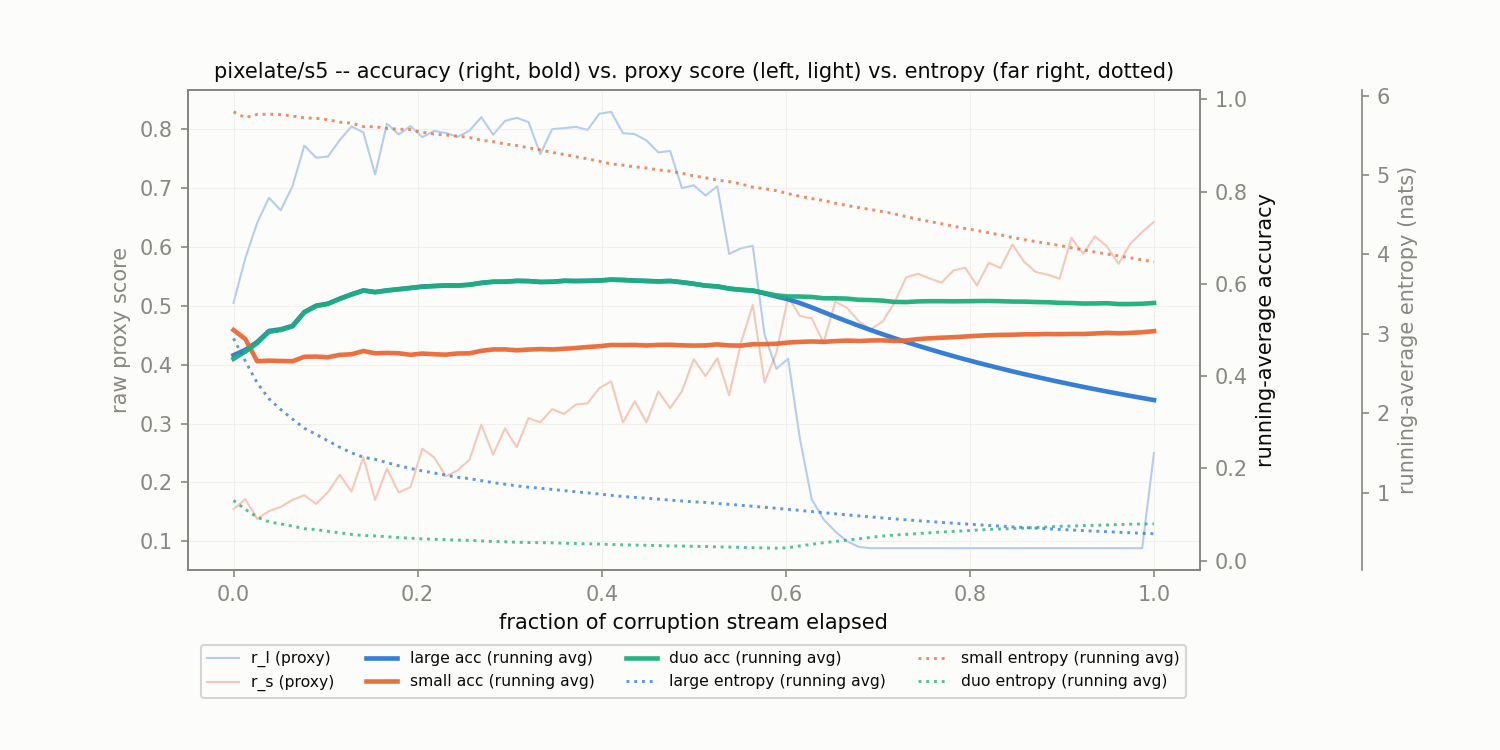

Source data for this figure (header and first rows):
corruption, t_frac, r_l, r_s, large_acc_run, small_acc_run, duo_acc_run, large_ent_run, small_ent_run, duo_ent_run
pixelate/s5, 0.0, 0.5049, 0.1546, 0.4453, 0.5, 0.4375, 2.943, 5.795, 0.9045
pixelate/s5, 0.01282, 0.5808, 0.1715, 0.457, 0.4805, 0.4531, 2.658, 5.721, 0.7926
pixelate/s5, 0.02564, 0.6406, 0.1382, 0.474, 0.4323, 0.4714, 2.385, 5.762, 0.6935
pixelate/s5, 0.03846, 0.6833, 0.1513, 0.498, 0.4336, 0.4961, 2.184, 5.766, 0.6359
pixelate/s5, 0.05128, 0.6621, 0.1585, 0.5016, 0.4328, 0.5, 2.048, 5.76, 0.6083
pixelate/s5, 0.0641, 0.7033, 0.1703, 0.5091, 0.4323, 0.5078, 1.928, 5.741, 0.5807
pixelate/s5, 0.07692, 0.7718, 0.1783, 0.5391, 0.442, 0.5379, 1.813, 5.718, 0.5488
pixelate/s5, 0.08974, 0.7514, 0.1635, 0.5527, 0.4424, 0.5518, 1.735, 5.714, 0.5378
pixelate/s5, 0.1026, 0.7533, 0.1834, 0.5573, 0.441, 0.5564, 1.654, 5.696, 0.5154
pixelate/s5, 0.1154, 0.7813, 0.2131, 0.568, 0.4461, 0.5672, 1.574, 5.664, 0.4969
pixelate/s5, 0.1282, 0.8046, 0.1843, 0.5774, 0.4474, 0.5767, 1.503, 5.653, 0.477
pixelate/s5, 0.141, 0.7946, 0.2428, 0.5859, 0.4544, 0.5853, 1.448, 5.61, 0.4628
pixelate/s5, 0.1538, 0.7231, 0.1701, 0.5823, 0.4495, 0.5817, 1.422, 5.607, 0.458
pixelate/s5, 0.1667, 0.8092, 0.2237, 0.5859, 0.4503, 0.5854, 1.38, 5.585, 0.4473
pixelate/s5, 0.1795, 0.791, 0.1828, 0.5885, 0.4495, 0.588, 1.341, 5.577, 0.4375
pixelate/s5, 0.1923, 0.8051, 0.1921, 0.5913, 0.4463, 0.5908, 1.307, 5.571, 0.4293
pixelate/s5, 0.2051, 0.7863, 0.2574, 0.5942, 0.449, 0.5938, 1.275, 5.537, 0.4205
pixelate/s5, 0.2179, 0.7968, 0.2426, 0.5955, 0.4475, 0.5951, 1.249, 5.514, 0.4155
pixelate/s5, 0.2308, 0.7933, 0.2105, 0.5966, 0.4465, 0.5962, 1.222, 5.503, 0.4108
pixelate/s5, 0.2436, 0.7868, 0.2206, 0.5965, 0.4492, 0.5961, 1.196, 5.489, 0.4051
pixelate/s5, 0.2564, 0.7975, 0.2387, 0.5982, 0.4494, 0.5978, 1.179, 5.471, 0.4021
pixelate/s5, 0.2692, 0.8203, 0.2981, 0.6023, 0.4549, 0.6019, 1.154, 5.438, 0.3954
pixelate/s5, 0.2821, 0.7904, 0.2473, 0.6046, 0.4579, 0.6043, 1.128, 5.419, 0.3877
pixelate/s5, 0.2949, 0.8139, 0.2918, 0.6048, 0.458, 0.6045, 1.109, 5.389, 0.3838
pixelate/s5, 0.3077, 0.8191, 0.2597, 0.6066, 0.4559, 0.6062, 1.088, 5.371, 0.3781
pixelate/s5, 0.3205, 0.812, 0.3091, 0.6061, 0.4576, 0.6058, 1.071, 5.342, 0.3747
pixelate/s5, 0.3333, 0.7574, 0.302, 0.6042, 0.4586, 0.6039, 1.057, 5.316, 0.373
pixelate/s5, 0.3462, 0.7999, 0.3246, 0.6046, 0.4579, 0.6044, 1.043, 5.284, 0.3702
pixelate/s5, 0.359, 0.8016, 0.3161, 0.6067, 0.4593, 0.6064, 1.028, 5.259, 0.3662
pixelate/s5, 0.3718, 0.8038, 0.3321, 0.6062, 0.4609, 0.606, 1.013, 5.23, 0.3622
pixelate/s5, 0.3846, 0.7986, 0.3343, 0.6066, 0.4632, 0.6064, 0.9994, 5.203, 0.3586
pixelate/s5, 0.3974, 0.826, 0.3602, 0.6074, 0.4648, 0.6072, 0.9851, 5.172, 0.3552
pixelate/s5, 0.4103, 0.8293, 0.3718, 0.6091, 0.4676, 0.6089, 0.9686, 5.139, 0.3495
pixelate/s5, 0.4231, 0.7931, 0.3017, 0.6085, 0.4674, 0.6082, 0.9541, 5.124, 0.3459
pixelate/s5, 0.4359, 0.7914, 0.3379, 0.6071, 0.4676, 0.6069, 0.9429, 5.102, 0.3425
pixelate/s5, 0.4487, 0.7806, 0.3021, 0.6063, 0.4664, 0.6061, 0.9324, 5.087, 0.3399
pixelate/s5, 0.4615, 0.7604, 0.3545, 0.6054, 0.4677, 0.6052, 0.9206, 5.064, 0.3361
pixelate/s5, 0.4744, 0.7629, 0.3262, 0.6063, 0.4679, 0.6061, 0.9079, 5.047, 0.3325
pixelate/s5, 0.4872, 0.6997, 0.355, 0.6036, 0.4667, 0.6034, 0.8975, 5.021, 0.33
pixelate/s5, 0.5, 0.7046, 0.4093, 0.6002, 0.4662, 0.6, 0.8868, 4.989, 0.3267
pixelate/s5, 0.5128, 0.6873, 0.3805, 0.5962, 0.4667, 0.596, 0.8793, 4.964, 0.3243
pixelate/s5, 0.5256, 0.7028, 0.4108, 0.5945, 0.4688, 0.5943, 0.8654, 4.936, 0.3199
pixelate/s5, 0.5385, 0.5879, 0.3479, 0.5898, 0.4666, 0.5896, 0.8551, 4.917, 0.3172
pixelate/s5, 0.5513, 0.5977, 0.4372, 0.587, 0.4661, 0.5872, 0.8434, 4.887, 0.3138
pixelate/s5, 0.5641, 0.6017, 0.5015, 0.5852, 0.4691, 0.5858, 0.8307, 4.846, 0.31
pixelate/s5, 0.5769, 0.4507, 0.3698, 0.5791, 0.4693, 0.5802, 0.8185, 4.828, 0.3066
pixelate/s5, 0.5897, 0.393, 0.4202, 0.5726, 0.4702, 0.575, 0.8058, 4.802, 0.3034
pixelate/s5, 0.6026, 0.41, 0.515, 0.5666, 0.4728, 0.5726, 0.7917, 4.764, 0.3097
pixelate/s5, 0.6154, 0.2736, 0.4827, 0.5584, 0.4742, 0.5725, 0.7785, 4.731, 0.3322
pixelate/s5, 0.6282, 0.1712, 0.4787, 0.5489, 0.4752, 0.5716, 0.7642, 4.703, 0.3525
pixelate/s5, 0.641, 0.1375, 0.4373, 0.5388, 0.4743, 0.5688, 0.7502, 4.679, 0.3726
pixelate/s5, 0.6538, 0.1165, 0.507, 0.5285, 0.476, 0.5687, 0.7364, 4.645, 0.3877
pixelate/s5, 0.6667, 0.09997, 0.4962, 0.5187, 0.477, 0.568, 0.7228, 4.615, 0.4048
pixelate/s5, 0.6795, 0.0904, 0.4732, 0.5091, 0.4761, 0.5654, 0.7095, 4.589, 0.4209
pixelate/s5, 0.6923, 0.0884, 0.46, 0.4999, 0.4773, 0.5649, 0.6966, 4.565, 0.4397
pixelate/s5, 0.7051, 0.08838, 0.473, 0.4909, 0.4775, 0.5636, 0.6842, 4.539, 0.4556
pixelate/s5, 0.7179, 0.08838, 0.505, 0.4823, 0.4763, 0.5609, 0.6722, 4.51, 0.4692
pixelate/s5, 0.7308, 0.08838, 0.5483, 0.474, 0.4774, 0.5605, 0.6606, 4.476, 0.4779
pixelate/s5, 0.7436, 0.08838, 0.5544, 0.466, 0.4803, 0.562, 0.6494, 4.444, 0.4871
pixelate/s5, 0.7564, 0.08838, 0.5462, 0.4582, 0.482, 0.5624, 0.6386, 4.414, 0.4968
... 19 more rows
